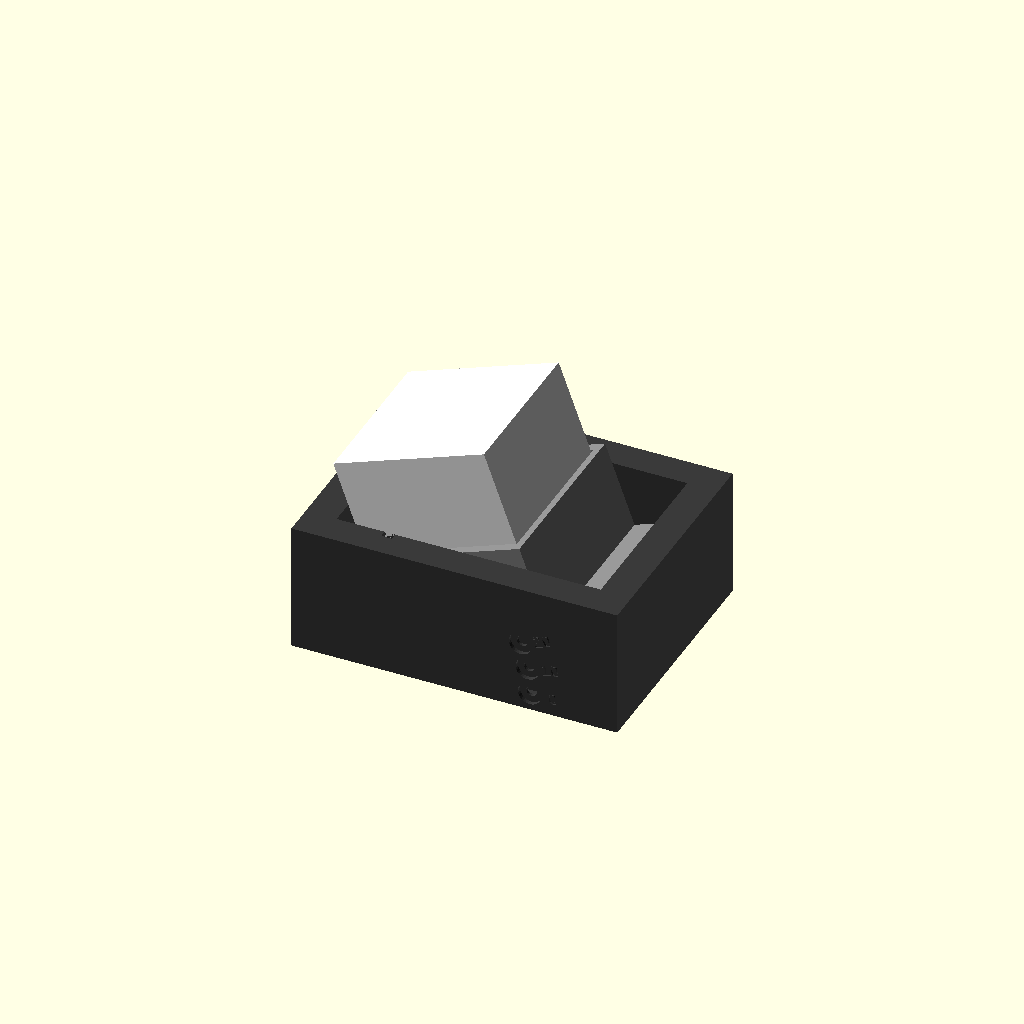
Cell 1: the model at its default parameters.
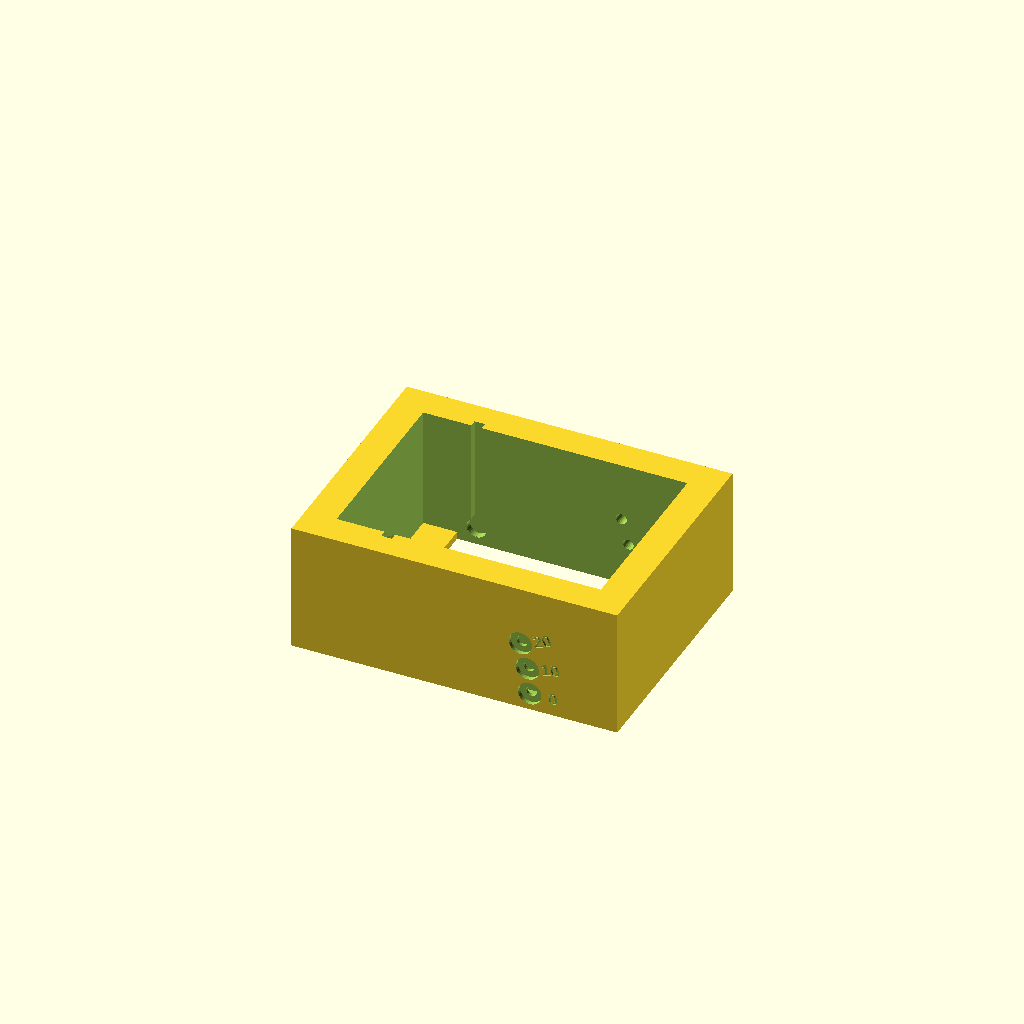
Cell 2 — part set to "frame", the other parameters unchanged.
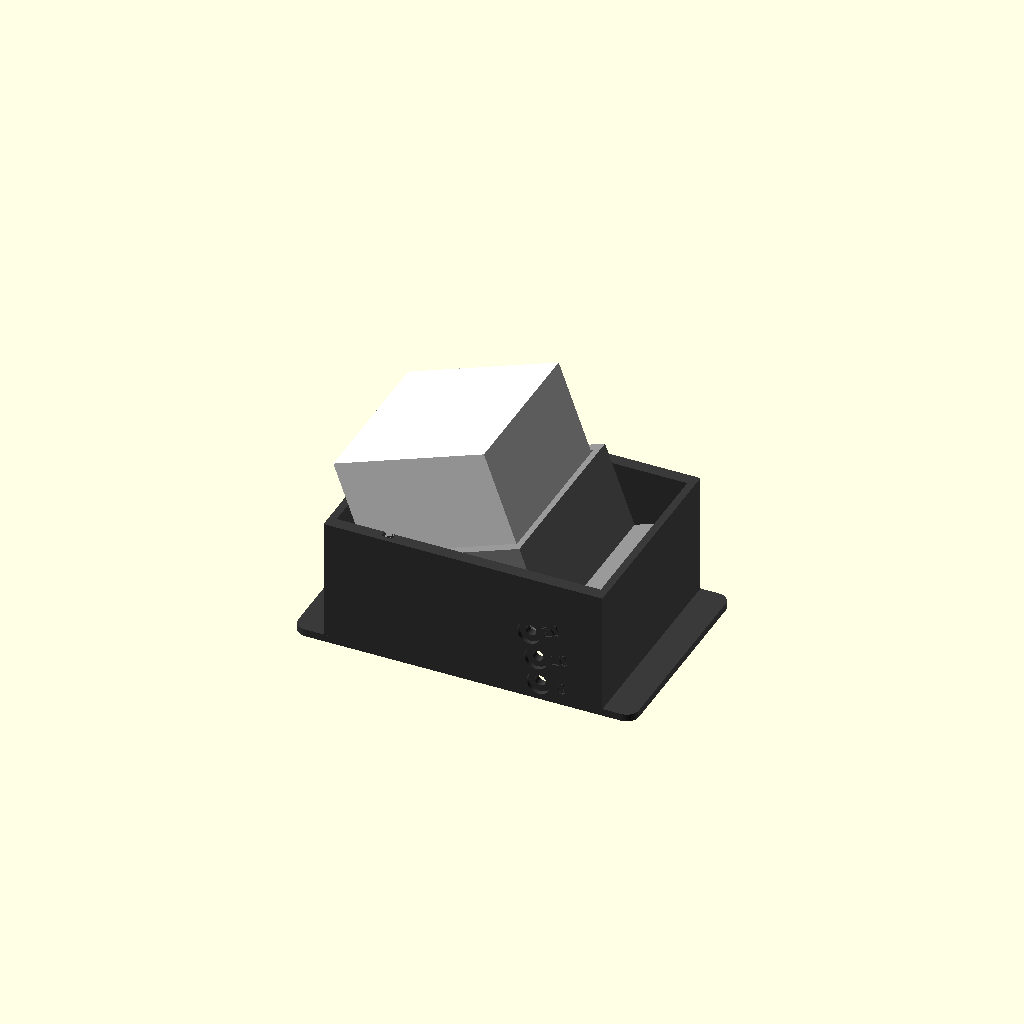
Cell 3: style = "wings" (everything else at default).
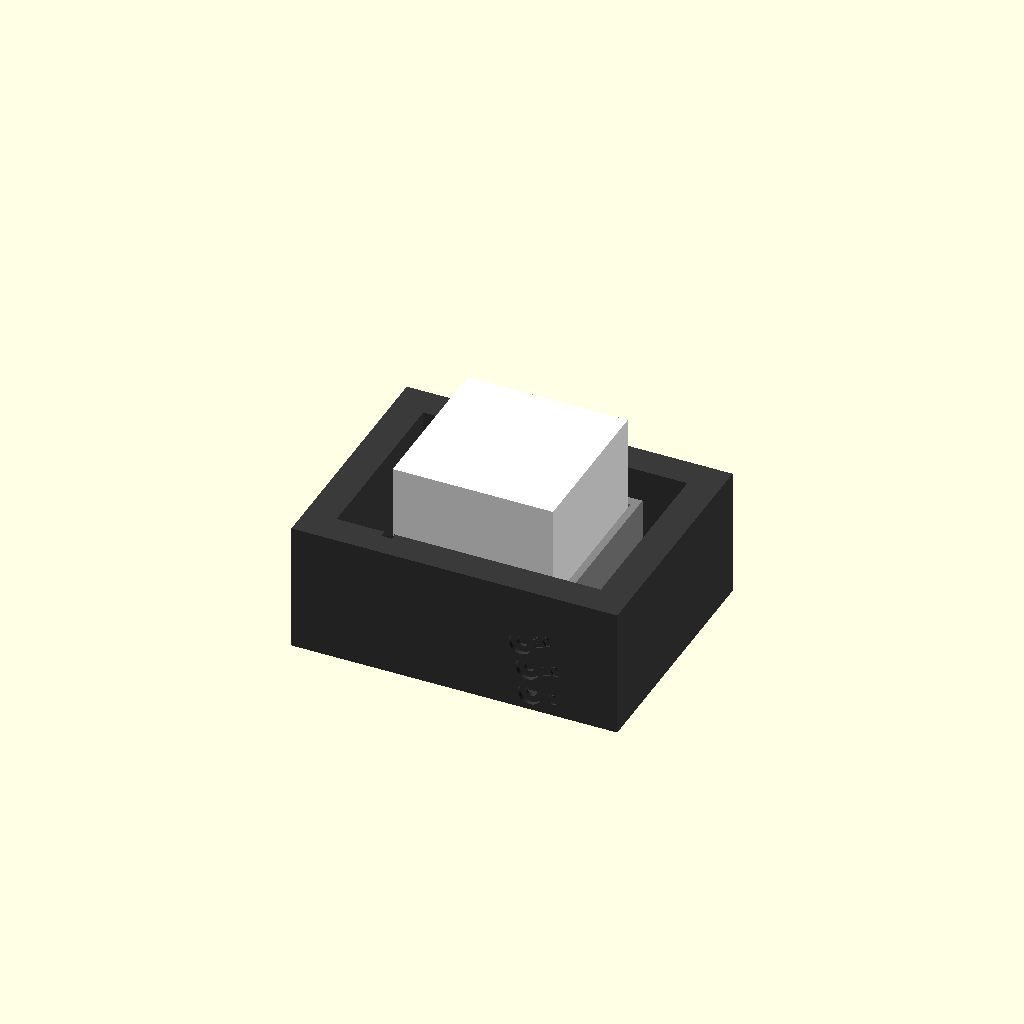
Cell 4: the same model with angle = 0.
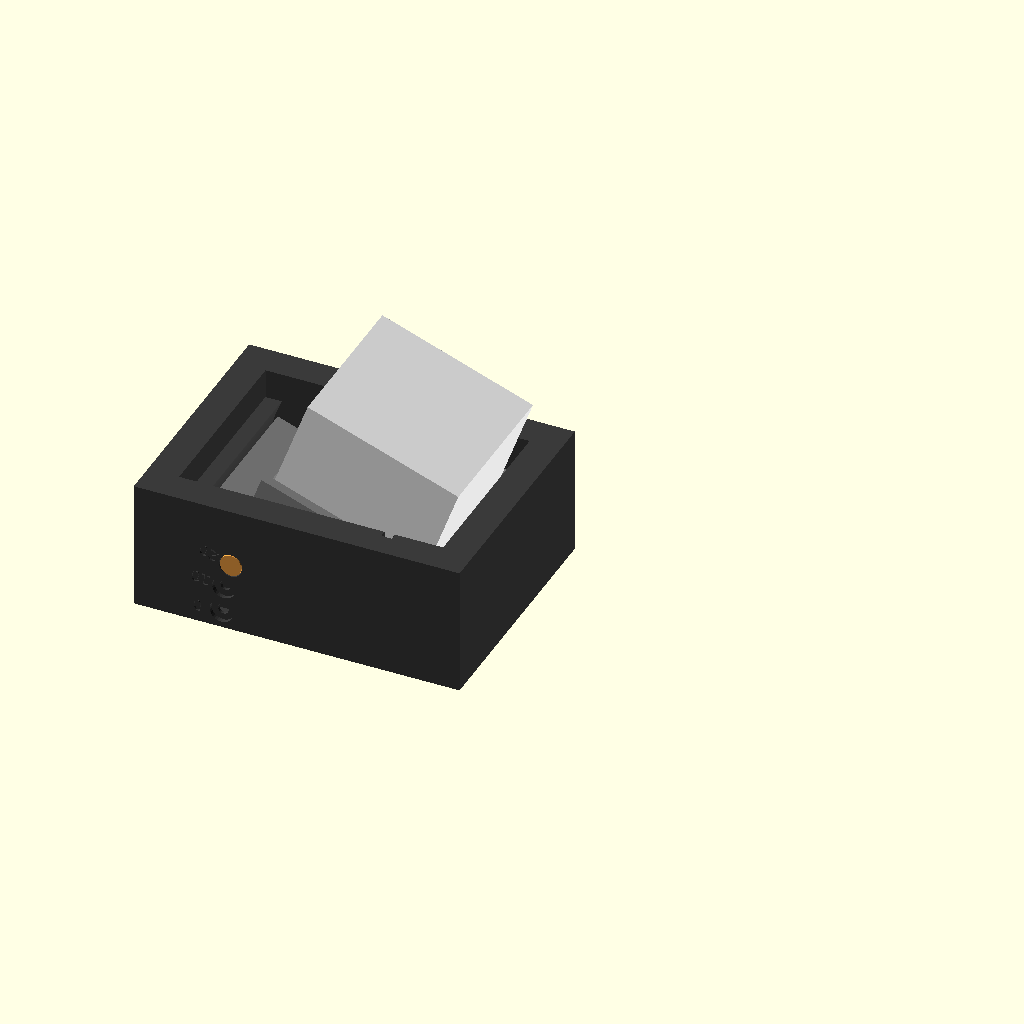
Cell 5 — flipped set to true, the other parameters unchanged.
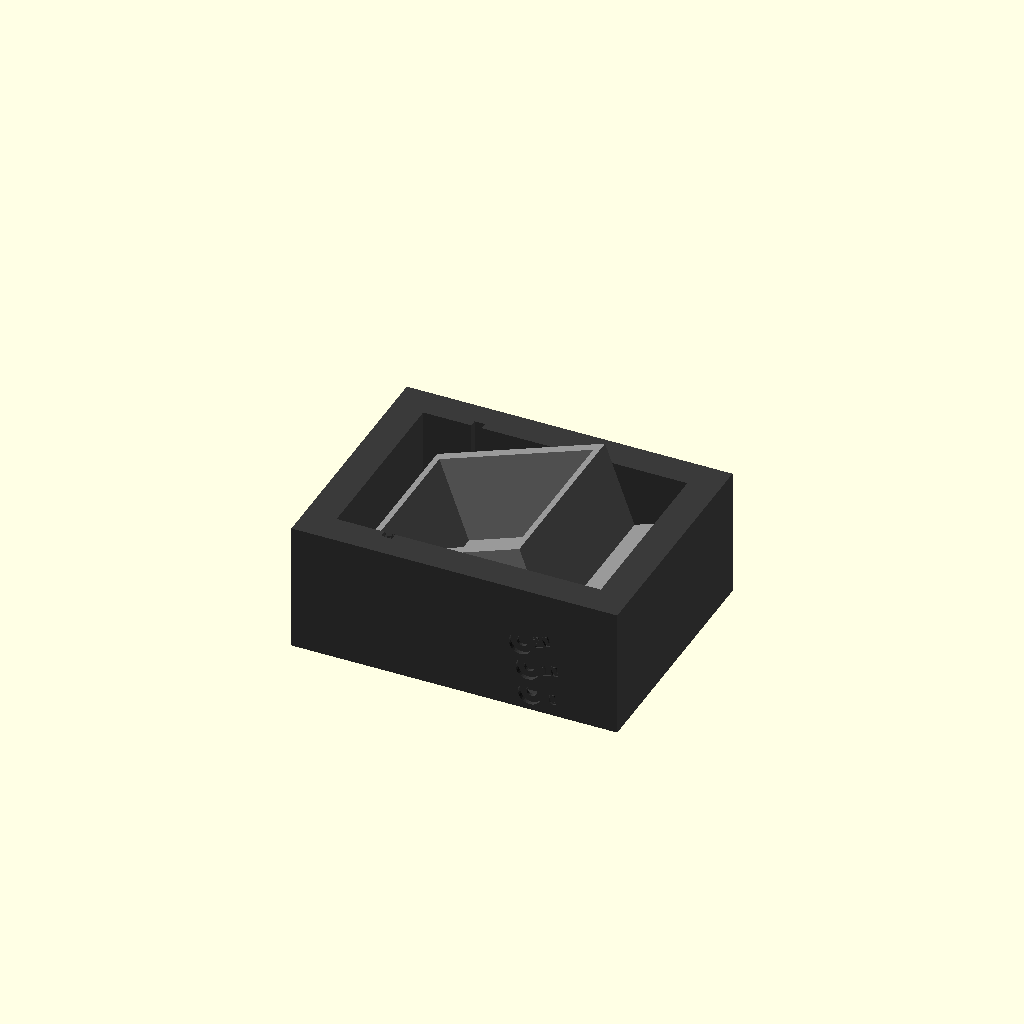
Cell 6: show_camera = false (everything else at default).
All cells are drawn from one camera (rotation 55°, 0°, 25°, orthographic, colour scheme Cornfield), so only the parameter changes between them.
OpenSCAD source file hardware/window-pivot-mount.scad:
// Adjustable window mount for Sunrise/Sunset cameras (Wyze Cam v3 first).
//
// Two printed parts and one pin, so one mount can ship in the box and be set
// to the window it ends up in:
//
//   frame   A square box that sticks to the inside of the glass with VHB tape.
//           It is the hood that keeps room light off the glass in front of the
//           lens, and its flat top is where the phone rests while aiming.
//   cradle  A sleeve around the front of the camera. It pivots inside the
//           frame about its front corner nearest the glass, so the lens stays
//           close to the glass.
//   pin     Drops through the roof hole marked 0, 10 or 20 and locks the
//           angle. A 3 mm nail or an M3 bolt works in place of a printed pin.
//
// The pivot is hidden. The cradle has a flatted stub top and bottom; hold the
// cradle at entry_a degrees, slide the stubs down the grooves inside the roof
// and floor until they stop, then swing the cradle to its angle. Once it is
// turned away from entry_a the stubs cannot come back out of the grooves.
//
// The camera turns toward the side that swings away from the glass. To turn it
// the other way, turn the whole frame upside down before sticking it on: the
// part is the same top and bottom, so the pivot then sits on the other side.
//
// Three frame styles (same cradle and pin):
//   flat    Double-walled box, flat on all four sides, tape rim on the inside.
//   wings   Single-walled box, flat top and bottom, tape rim left and right.
//   rails   Single-walled box with a tape rim all round, plus a rail along the
//           room edge of the roof and floor at rim height to stand or rest on.
//
// Coordinates: the glass is the plane z = 0 and the room is +z. x runs along
// the glass (to the right, seen from the room), y is up.
//
// Render one part:
//   openscad -o frame.stl  -D 'part="frame"'  window-pivot-mount.scad
//   openscad -o cradle.stl -D 'part="cradle"' window-pivot-mount.scad
//   openscad -o pin.stl    -D 'part="pin"'    window-pivot-mount.scad
// All print without supports: the frame glass-side down, the cradle
// front-down, the pin head-down. Print in PETG or ASA, not PLA (a dark part
// against sunny glass gets hot enough to soften PLA).
//
// CAMERA DIMENSIONS ARE ESTIMATES. Measure the camera's front face with
// calipers before printing and set face_w / face_h.

/* [What to show] */
part = "assembly";       // [assembly, frame, cradle, pin, plate]
style = "flat";          // [flat, wings, rails]
angle = 20;              // [0, 10, 20]
flipped = false;         // assembly only: the frame turned over, pivot on the right
show_camera = true;      // assembly only
show_phone = false;      // assembly only: a phone resting on top
show_view = false;       // assembly only: what the lens sees

/* [Camera] */
face_w = 52;             // front face width
face_h = 52;             // front face height
cam_depth = 58.5;        // front to back
hfov = 102;              // horizontal field of view, degrees (provisional)
vfov = 54;               // vertical field of view, degrees (provisional)

/* [Fit] */
clearance = 0.6;         // camera to sleeve, per side
gap = 0.3;               // cradle to roof and floor, per side
side_wall = 2.4;         // cradle side walls
cap_wall = 3.2;          // cradle top and bottom walls (the pin seats in these)
plate_t = 2.0;           // front plate the camera's face rests on
face_lip = 6;            // how far that plate overlaps the camera's face
sleeve_d = 30;           // how far the cradle wraps the camera, front to back
pin_d = 3.0;
hole_d = 3.5;            // holes in the frame: the pin drops through
socket_d = 3.2;          // hole in the cradle: the pin is snug
head_d = 7;
head_t = 1.2;            // the pin's head sits flush in a counterbore
stub_d = 6;              // hidden pivot stub: diameter,
stub_flat = 3;           //   width across its two flats,
stub_h = 2;              //   and height
entry_a = 30;            // cradle angle at which the stubs slide in and out
flange_t = 2.4;          // thickness of the tape rim
wall = 2.4;              // outer walls
inner_t = 4;             // roof and floor next to the cradle (they hold the grooves)
rim = 10;                // width of the tape rim (3/8 in VHB)
fov_margin = 2;          // extra degrees so the hood never shows in the picture
hood_d = 42;             // how far the box reaches into the room
label_size = 4;

angles = [0, 10, 20];
max_a = max(angles);

// ---- derived ----
pocket_w = face_w + 2 * clearance;
pocket_h = face_h + 2 * clearance;
W = pocket_w + 2 * side_wall;        // cradle outside width
H = pocket_h + 2 * cap_wall;         // cradle outside height
D = sleeve_d;
Hin = H + 2 * gap;                   // clear height between roof and floor
yin = Hin / 2;

// Plan positions in the cradle's own frame: u across (0 = pivot side), w back
// from its front face.
P = [4, 4];                          // pivot
I = [W - 4, 4];                      // locking pin

function rot(v, a) = [v[0] * cos(a) - v[1] * sin(a), v[0] * sin(a) + v[1] * cos(a)];
// The pivot sits just far enough from the glass for the cradle's front corner
// to clear the glass at the largest angle. That corner swings inside the rim's
// opening, so the rim's thickness costs no distance.
zp = P[0] * sin(max_a) + P[1] * cos(max_a) + 0.5;
// Cradle plan point -> frame plan point [x, z] at a given angle.
function place(l, a) = rot(l - P, a) + [0, zp];

// Swinging side: the inside of that wall is an arc about the pivot, so the
// cradle's front plate stays against it at every angle. Its radius is set by
// where the edge of the picture meets the glass at the largest angle.
lens_max = place([W / 2, plate_t], max_a);
x_view = lens_max[0] + 4 + lens_max[1] * tan(min(hfov / 2 + max_a + fov_margin, 80));
Ra = max(norm([W, D] - P) + 1, norm([x_view, zp]));
lip_x = P[0] + sqrt(pow(Ra - 0.8, 2) - P[1] * P[1]) - W;   // front plate reaches the arc
zc = zp + Ra * sin(max_a + 3);       // the arc ends here; square beyond it

// Pivot side: a straight wall, far enough out for the cradle at entry_a and
// for the camera's body at the largest angle.
cam_w = P[1] + (hood_d - zp + sin(max_a)) / cos(max_a);
xi0 = min(place([0, D], entry_a)[0], place([side_wall + clearance, cam_w], max_a)[0]) - 0.8;
xi1 = sqrt(Ra * Ra - zp * zp);
x_open0 = -norm(P) - 0.6;            // the rim's opening starts beside the cradle's corner

flat = style == "flat";
roof_t = flat ? rim : inner_t;
side_t = flat ? rim : wall;
xo0 = xi0 - side_t;
xo1 = xi1 + side_t;
yo = yin + roof_t;
top_y = yo + (style == "rails" ? rim : 0);   // the plane a phone rests on

// Extrude a plan (x, z) shape upward from y0 by h.
module up(y0, h) { translate([0, y0 + h, 0]) rotate([90, 0, 0]) linear_extrude(h) children(); }
module both() { children(); mirror([0, 1, 0]) children(); }

module cavity_plan() {
    intersection() {
        translate([xi0, -1]) square([xi1 - xi0, hood_d + 2]);
        union() {
            translate([0, zp]) circle(r = Ra, $fn = 180);
            translate([xi0, zc]) square([xi1 - xi0, hood_d]);
        }
    }
}

module rounded_plate(x0, x1, y0, y1, t, r = 4) {
    hull() for (x = [x0 + r, x1 - r], y = [y0 + r, y1 - r]) translate([x, y, 0]) cylinder(r = r, h = t, $fn = 32);
}

// What the lens sees, as a solid, with the cradle at angle a.
module view_cone(a) {
    L = 160;
    hw = L * tan(hfov / 2 + fov_margin);
    hh = L * tan(vfov / 2 + fov_margin);
    c = place([W / 2, plate_t], a);
    translate([c[0], 0, c[1]]) rotate([0, -a, 0]) hull() {
        cube([8, 30, 0.02], center = true);
        translate([0, 0, -L]) cube([8 + 2 * hw, 30 + 2 * hh, 0.02], center = true);
    }
}

// Locking holes through roof and floor, counterbored so the head sits flush.
module pin_holes() {
    for (a = angles, s = [-1, 1]) {
        c = place(I, a);
        translate([c[0], s * (yin - 1), c[1]]) rotate([-90 * s, 0, 0]) {
            cylinder(d = hole_d, h = roof_t + 2, $fn = 24);
            translate([0, 0, 1 + roof_t - head_t - 0.2]) cylinder(d = head_d + 0.6, h = head_t + 1, $fn = 32);
        }
    }
}

// Grooves inside the roof and floor that the pivot stubs slide down.
module pivot_seats() {
    both() up(yin - 0.01, stub_h + 0.31) {
        translate([0, zp]) circle(d = stub_d + 0.5, $fn = 32);
        translate([-(stub_flat + 0.4) / 2, zp]) square([stub_flat + 0.4, hood_d]);
    }
}

// Angle numbers beside the locking holes, cut into the roof and the floor.
module labels(top) {
    for (a = angles) {
        c = place(P + (I - P) * 1.15, a);
        translate([c[0], top ? yo - 0.6 : -yo - 0.01, c[1]])
            rotate([90, 0, 0]) translate([0, 0, -0.61])
                linear_extrude(0.62) rotate(a) mirror([0, top ? 1 : 0])
                    text(str(a), size = label_size, halign = "center", valign = "center", font = "Liberation Sans:style=Bold");
    }
}

// flat style: the space between the outer skin and the inner box is hollow,
// with a few ribs across it. It is closed on the room side by a thin cap the
// printer bridges (the widest span is a few millimetres).
module hollow() {
    translate([0, 0, flange_t]) linear_extrude(hood_d - flange_t - 1.2) difference() {
        translate([xo0 + wall, -yo + wall]) square([xo1 - xo0 - 2 * wall, 2 * yo - 2 * wall]);
        translate([xi0 - wall, -yin - inner_t]) square([xi1 - xi0 + 2 * wall, Hin + 2 * inner_t]);
        for (f = [1 / 3, 2 / 3]) translate([xi0 + (xi1 - xi0) * f - 0.8, -yo]) square([1.6, 2 * yo]);
        translate([xo0, -0.8]) square([xo1 - xo0, 1.6]);
    }
}

// rails style: a 45-degree rail along the room edge, as tall as the rim.
module rail() {
    translate([xo0, yo, 0]) rotate([90, 0, 90]) linear_extrude(xo1 - xo0)
        polygon([[0, hood_d - rim - 2], [0, hood_d], [rim, hood_d], [rim, hood_d - 2]]);
}

module frame() {
    ey = style == "rails" ? rim : 0;
    difference() {
        union() {
            difference() {
                translate([xo0, -yo, 0]) cube([xo1 - xo0, 2 * yo, hood_d]);
                up(-yin, Hin) cavity_plan();
            }
            // the rim covers the glass between the pivot-side wall and the cradle
            translate([xi0 - 0.01, -yin - 0.01, 0]) cube([x_open0 - xi0, Hin + 0.02, flange_t]);
            if (!flat) difference() {
                rounded_plate(xo0 - rim, xo1 + rim, -yo - ey, yo + ey, flange_t);
                translate([xo0, -yo, -1]) cube([xo1 - xo0, 2 * yo, flange_t + 2]);
            }
            if (style == "rails") both() rail();
        }
        if (flat) hollow();
        pivot_seats();
        pin_holes();
        labels(true);
        labels(false);
        for (a = angles) view_cone(a);
    }
}

// The cradle in its own frame: x = u, y up (centred), z = w.
module cradle_local() {
    ow = face_w - 2 * face_lip;
    oh = face_h - 2 * face_lip;
    difference() {
        union() {
            translate([0, -H / 2, 0]) cube([W, H, D]);
            translate([W - 0.01, -H / 2, 0]) cube([lip_x, H, plate_t]);
            // pivot stubs: round, with two flats that line up with the frame's
            // grooves only when the cradle is at entry_a
            translate([P[0], 0, P[1]]) both() up(H / 2 - 0.01, stub_h) intersection() {
                circle(d = stub_d, $fn = 32);
                rotate(-entry_a) square([stub_flat, stub_d + 1], center = true);
            }
        }
        translate([side_wall, -pocket_h / 2, plate_t]) cube([pocket_w, pocket_h, D]);
        translate([W / 2 - ow / 2, -oh / 2, -1]) cube([ow, oh, plate_t + 2]);
        translate([I[0], 0, I[1]]) rotate([90, 0, 0]) cylinder(d = socket_d, h = H + 2, center = true, $fn = 24);
    }
}

module camera_local() {
    translate([side_wall + clearance, -face_h / 2, plate_t]) {
        color("white") cube([face_w, face_h, cam_depth]);
        color("#111") translate([face_w / 2, face_h / 2, -0.4]) cylinder(d = 26, h = 0.5, $fn = 48);
    }
}

module pin() {
    cylinder(d = head_d, h = head_t, $fn = 32);
    cylinder(d = pin_d, h = roof_t + gap + cap_wall - 0.6, $fn = 24);
}

// A phone lying on top with its long edge against the glass.
module phone() { translate([(xo0 + xo1) / 2 - 74, top_y, 0.5]) cube([148, 8, 72]); }

module in_frame(a) { translate([0, 0, zp]) rotate([0, -a, 0]) translate([-P[0], 0, -P[1]]) children(); }
module pin_in_frame(a) { c = place(I, a); translate([c[0], yo, c[1]]) rotate([90, 0, 0]) pin(); }

module assembly() {
    color("#3a3a3a") frame();
    color("#8a8a8a") in_frame(angle) cradle_local();
    if (show_camera) in_frame(angle) camera_local();
    color("#f5a344") pin_in_frame(angle);
    if (show_phone) color("#222") phone();
    if (show_view) color("#f5a344", 0.18) view_cone(angle);
}

echo(style = style, width = xo1 - xo0 + (flat ? 0 : 2 * rim), height = 2 * top_y, depth = hood_d,
     lens0 = place([W / 2, plate_t], 0)[1], lens20 = lens_max[1], xi0 = xi0, xi1 = xi1, Ra = Ra, zp = zp);

if (part == "frame") frame();
else if (part == "cradle") cradle_local();
else if (part == "pin") pin();
else if (part == "plate") {
    frame();
    translate([xo1 + rim + 8, 0, 0]) cradle_local();
    for (i = [0:1]) translate([xo0 + 8 + i * 12, -top_y - 10, 0]) pin();
}
else if (part == "assembly") {
    if (flipped) rotate([0, 0, 180]) assembly();
    else assembly();
}
Parameter table extracted from the source (name, type, default, range or options):
part: string, default "assembly", options "assembly", "frame", "cradle", "pin", "plate"
style: string, default "flat", options "flat", "wings", "rails"
angle: number, default 20, options 0, 10, 20
flipped: bool, default false
show_camera: bool, default true
show_phone: bool, default false
show_view: bool, default false
face_w: number, default 52
face_h: number, default 52
cam_depth: number, default 58.5
hfov: number, default 102
vfov: number, default 54
clearance: number, default 0.6
gap: number, default 0.3
side_wall: number, default 2.4
cap_wall: number, default 3.2
plate_t: number, default 2
face_lip: number, default 6
sleeve_d: number, default 30
pin_d: number, default 3
hole_d: number, default 3.5
socket_d: number, default 3.2
head_d: number, default 7
head_t: number, default 1.2
stub_d: number, default 6
stub_flat: number, default 3
stub_h: number, default 2
entry_a: number, default 30
flange_t: number, default 2.4
wall: number, default 2.4
inner_t: number, default 4
rim: number, default 10
fov_margin: number, default 2
hood_d: number, default 42
label_size: number, default 4
angles: vector, default [0, 10, 20]
P: vector, default [4, 4]
